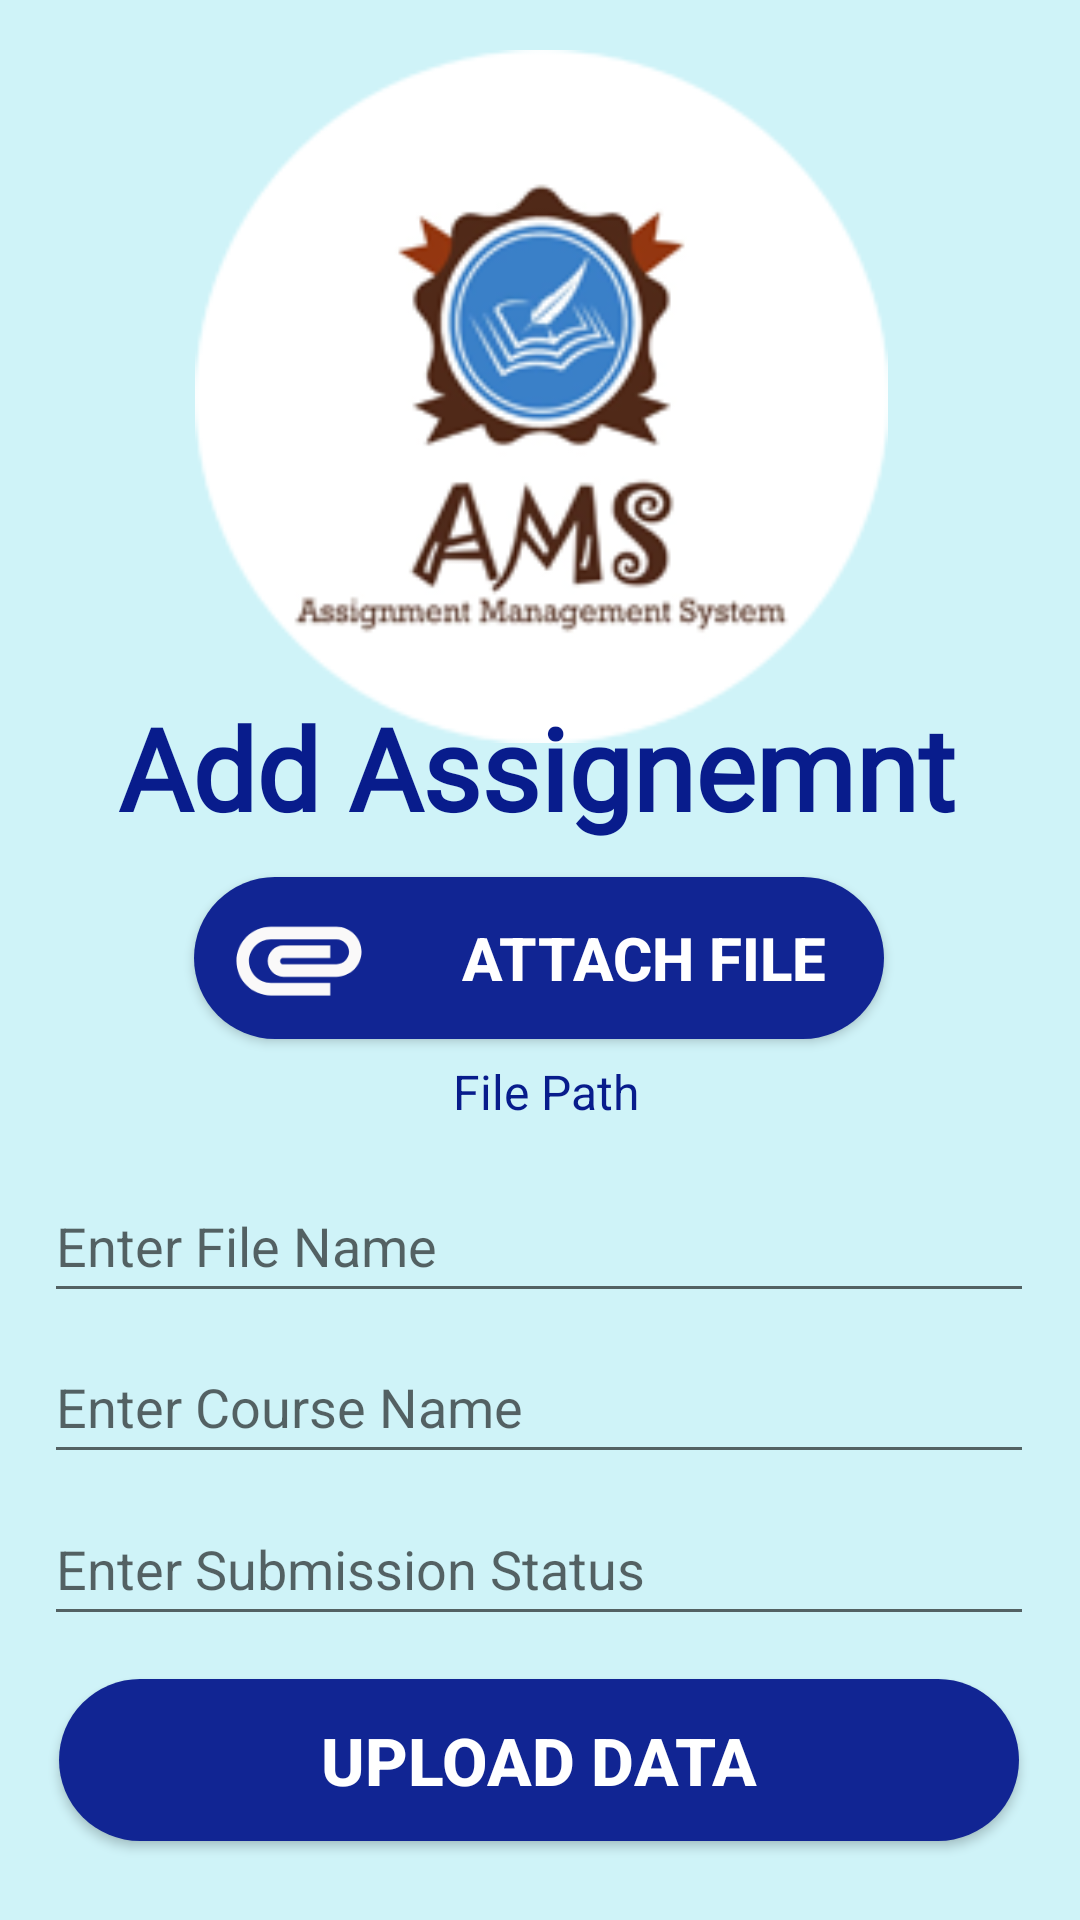

This screen was rendered from an Android layout file. Write that file and the resources it references.
<!-- AndroidManifest.xml: application theme Theme.AssignmentManagementSystem -->
<!-- res/layout/activity_add_file.xml -->
<?xml version="1.0" encoding="utf-8"?>
<androidx.constraintlayout.widget.ConstraintLayout xmlns:android="http://schemas.android.com/apk/res/android"
    xmlns:app="http://schemas.android.com/apk/res-auto"
    xmlns:tools="http://schemas.android.com/tools"
    android:layout_width="match_parent"
    android:layout_height="match_parent"
    android:background="@color/background"
    tools:context=".AddFile">

    <ImageView
        android:id="@+id/imgRate"
        android:layout_width="377dp"
        android:layout_height="231dp"
        app:layout_constraintBottom_toBottomOf="parent"
        app:layout_constraintEnd_toEndOf="parent"
        app:layout_constraintStart_toStartOf="parent"
        app:layout_constraintTop_toTopOf="parent"
        app:layout_constraintVertical_bias="0.041"
        app:srcCompat="@drawable/logo" />


    <TextView
        android:id="@+id/logo"
        android:layout_width="wrap_content"
        android:layout_height="wrap_content"
        android:fontFamily="@font/aclonica"
        android:gravity="center"
        android:text="Add Assignemnt"
        android:textColor="@color/write"
        android:textSize="38sp"
        android:textStyle="bold"
        app:layout_constraintBottom_toBottomOf="parent"
        app:layout_constraintEnd_toEndOf="parent"
        app:layout_constraintHorizontal_bias="0.486"
        app:layout_constraintStart_toStartOf="parent"
        app:layout_constraintTop_toTopOf="parent"
        app:layout_constraintVertical_bias="0.391" />

    <Button
        android:id="@+id/attach"
        android:layout_width="230dp"
        android:layout_height="54dp"
        android:background="@drawable/btn"
        android:drawableLeft="@drawable/baseline_attachment_24"
        android:drawablePadding="10dp"
        android:paddingLeft="10dp"
        android:text="Attach File"
        android:textColor="@color/white"
        android:textSize="20sp"
        android:textStyle="bold"
        app:layout_constraintBottom_toBottomOf="parent"
        app:layout_constraintEnd_toEndOf="parent"
        app:layout_constraintHorizontal_bias="0.497"
        app:layout_constraintStart_toStartOf="parent"
        app:layout_constraintTop_toTopOf="parent"
        app:layout_constraintVertical_bias="0.499" />

    <TextView
        android:id="@+id/txtFile"
        android:layout_width="350dp"
        android:layout_height="30dp"
        android:gravity="center"
        android:text="File Path"
        android:textColor="@color/write"
        android:textSize="16sp"
        app:layout_constraintBottom_toBottomOf="parent"
        app:layout_constraintEnd_toEndOf="parent"
        app:layout_constraintHorizontal_bias="0.655"
        app:layout_constraintStart_toStartOf="parent"
        app:layout_constraintTop_toTopOf="parent"
        app:layout_constraintVertical_bias="0.572" />

    <EditText
        android:id="@+id/name"
        android:layout_width="330dp"
        android:layout_height="48dp"
        android:ems="10"
        android:hint="Enter File Name"
        android:inputType="textPersonName"
        android:textColor="@color/write"
        android:textSize="18sp"
        app:layout_constraintBottom_toBottomOf="parent"
        app:layout_constraintEnd_toEndOf="parent"
        app:layout_constraintHorizontal_bias="0.493"
        app:layout_constraintStart_toStartOf="parent"
        app:layout_constraintTop_toTopOf="parent"
        app:layout_constraintVertical_bias="0.658" />

    <EditText
        android:id="@+id/course"
        android:layout_width="330dp"
        android:layout_height="48dp"
        android:ems="10"
        android:hint="Enter Course Name"
        android:inputType="text"
        android:textColor="@color/write"
        android:textSize="18sp"
        app:layout_constraintBottom_toBottomOf="parent"
        app:layout_constraintEnd_toEndOf="parent"
        app:layout_constraintHorizontal_bias="0.493"
        app:layout_constraintStart_toStartOf="parent"
        app:layout_constraintTop_toTopOf="parent"
        app:layout_constraintVertical_bias="0.749" />

    <EditText
        android:id="@+id/status"
        android:layout_width="330dp"
        android:layout_height="48dp"
        android:ems="10"
        android:hint="Enter Submission Status"
        android:inputType="text"
        android:textColor="@color/write"
        android:textSize="18sp"
        app:layout_constraintBottom_toBottomOf="parent"
        app:layout_constraintEnd_toEndOf="parent"
        app:layout_constraintHorizontal_bias="0.493"
        app:layout_constraintStart_toStartOf="parent"
        app:layout_constraintTop_toTopOf="parent"
        app:layout_constraintVertical_bias="0.84" />

    <Button
        android:id="@+id/upload"
        android:layout_width="320dp"
        android:layout_height="54dp"
        android:background="@drawable/btn"
        android:text="Upload Data"
        android:textColor="@color/white"
        android:textSize="22sp"
        android:textStyle="bold"
        app:layout_constraintBottom_toBottomOf="parent"
        app:layout_constraintEnd_toEndOf="parent"
        app:layout_constraintHorizontal_bias="0.494"
        app:layout_constraintStart_toStartOf="parent"
        app:layout_constraintTop_toTopOf="parent"
        app:layout_constraintVertical_bias="0.955" />


</androidx.constraintlayout.widget.ConstraintLayout>
<!-- resources referenced by this layout -->
<resources>
  <color name="background">#CFF3F8</color>
  <color name="white">#FFFFFFFF</color>
  <color name="write">#081C8C</color>
  <!-- drawable baseline_attachment_24 (drawable) -->
  <vector android:height="50dp" android:tint="#FAF9F9"
      android:viewportHeight="24" android:viewportWidth="24"
      android:width="50dp" xmlns:android="http://schemas.android.com/apk/res/android">
      <path android:fillColor="@android:color/white" android:pathData="M2,12.5C2,9.46 4.46,7 7.5,7H18c2.21,0 4,1.79 4,4s-1.79,4 -4,4H9.5C8.12,15 7,13.88 7,12.5S8.12,10 9.5,10H17v2H9.41c-0.55,0 -0.55,1 0,1H18c1.1,0 2,-0.9 2,-2s-0.9,-2 -2,-2H7.5C5.57,9 4,10.57 4,12.5S5.57,16 7.5,16H17v2H7.5C4.46,18 2,15.54 2,12.5z"/>
  </vector>
  <!-- drawable btn (drawable) -->
  <?xml version="1.0" encoding="utf-8"?>
  <shape xmlns:android="http://schemas.android.com/apk/res/android">
          android:shape"rectangle">
          <solid android:color="#112593" />
          <corners android:radius="150dp"/>
  
  </shape>
  <!-- drawable logo: png bitmap (drawable, 41065 bytes) -->
  <style name="Theme.AssignmentManagementSystem" parent="Base.Theme.AssignmentManagementSystem" />
  <style name="Base.Theme.AssignmentManagementSystem" parent="Theme.AppCompat.DayNight.DarkActionBar">
          
          
      </style>
</resources>
